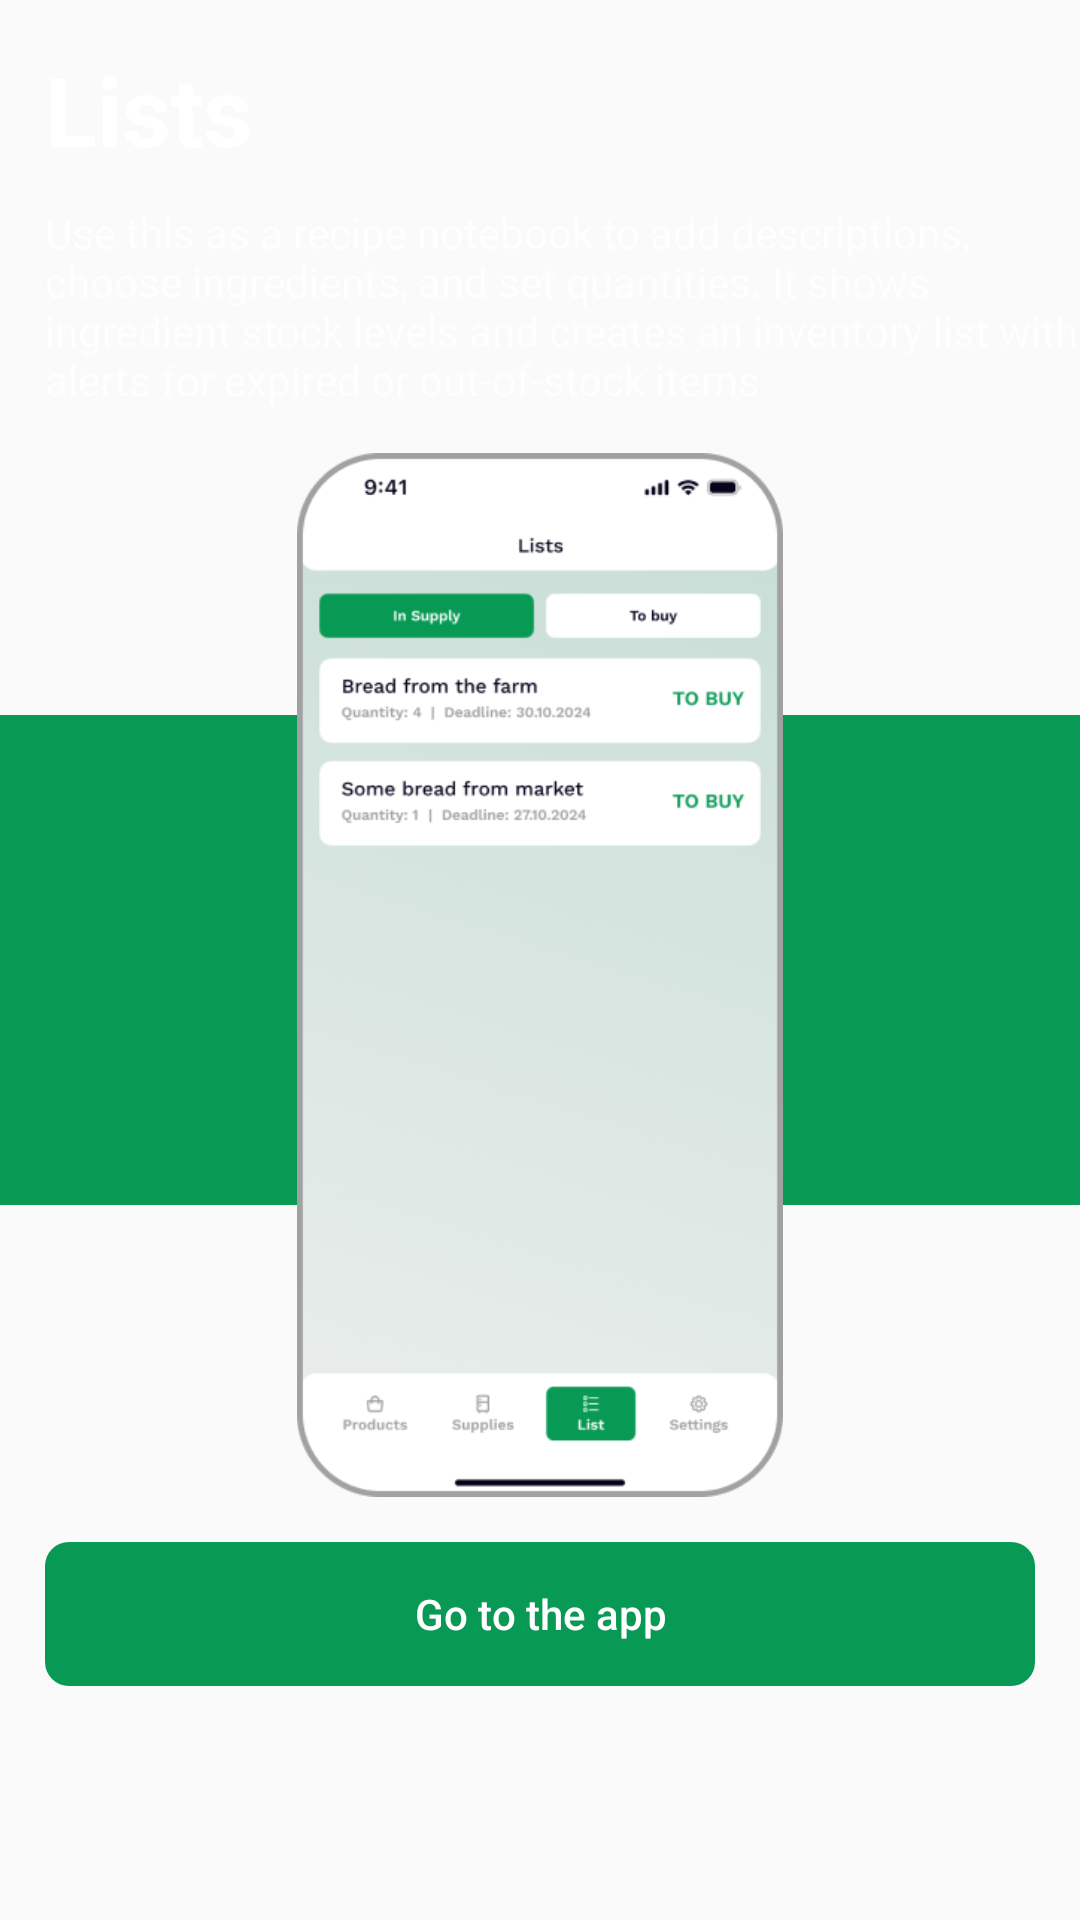

Reconstruct the res/layout file that produces this screen, plus the resources it refers to.
<!-- AndroidManifest.xml: application theme Theme.Refreshgerator -->
<!-- res/layout/fragment_fragment4.xml -->
<?xml version="1.0" encoding="utf-8"?>
<FrameLayout xmlns:android="http://schemas.android.com/apk/res/android"
    xmlns:tools="http://schemas.android.com/tools"
    android:layout_width="match_parent"
    android:layout_height="match_parent"
    tools:context=".fragment4"
    android:background="#00FFFFFF"
    >


    <RelativeLayout
        android:layout_width="match_parent"
        android:layout_height="match_parent">

        <ImageView
            android:layout_width="match_parent"
            android:layout_height="wrap_content"
            android:src="@drawable/back_mat_1"
            android:layout_centerInParent="true"
            />

        <ImageView
            android:layout_width="250dp"
            android:layout_height="wrap_content"
            android:layout_centerInParent="true"
            android:src="@drawable/list_img"
            android:layout_below="@+id/subText"
            android:layout_above="@id/rel1"
            android:layout_marginTop="15dp"
            android:layout_marginBottom="15dp"
            />

        <TextView
            android:id="@+id/header"
            android:layout_width="match_parent"
            android:layout_height="wrap_content"
            android:text="Lists"
            android:gravity="left"
            android:layout_marginLeft="15dp"
            android:layout_marginRight="15dp"
            android:textSize="32dp"
            android:textColor="@color/white"
            android:textStyle="bold"
            android:layout_marginTop="15dp"
            />


        <TextView
            android:id="@+id/subText"
            android:layout_width="match_parent"
            android:layout_height="wrap_content"
            android:layout_below="@+id/header"
            android:layout_marginTop="10dp"
            android:text="Use this as a recipe notebook to add descriptions, choose ingredients, and set quantities. It shows ingredient stock levels and creates an inventory list with alerts for expired or out-of-stock items"
            android:layout_marginLeft="15dp"
            android:textColor="#B3FFFFFF"
            android:textSize="14dp"
            />


        <RelativeLayout
            android:id="@+id/rel1"
            android:layout_width="match_parent"
            android:layout_height="wrap_content"
            android:layout_alignParentBottom="true"

            >

            <Button
                android:id="@+id/nxt_screen_btn"
                android:layout_width="match_parent"
                android:layout_height="wrap_content"
                android:text="Go to the app"
                android:textAllCaps="false"
                android:background="@drawable/btn_shape_1"
                android:backgroundTint="#089A54"
                android:layout_marginLeft="15dp"
                android:layout_marginRight="15dp"
                android:layout_marginBottom="10dp"
                android:textColor="@color/white"
                />

            <Button
                android:id="@+id/close_btn"
                android:layout_width="wrap_content"
                android:layout_height="wrap_content"
                android:text="Close intro"
                android:textAllCaps="false"
                android:background="@drawable/btn_shape_1"
                android:backgroundTint="#34A1A1A1"
                android:layout_marginLeft="15dp"
                android:layout_marginRight="15dp"
                android:layout_marginBottom="20dp"
                android:layout_below="@id/nxt_screen_btn"
                android:layout_centerHorizontal="true"
                android:textColor="@color/white"
                android:paddingLeft="25dp"
                android:paddingRight="25dp"
                android:visibility="invisible"
                />


        </RelativeLayout>

    </RelativeLayout>

</FrameLayout>
<!-- resources referenced by this layout -->
<resources>
  <color name="white">#FFFFFFFF</color>
  <!-- drawable back_mat_1: png bitmap (drawable, 1646 bytes) -->
  <!-- drawable btn_shape_1 (drawable) -->
  <?xml version="1.0" encoding="utf-8"?>
  <shape xmlns:android="http://schemas.android.com/apk/res/android" android:shape="rectangle">
  
  
      <corners
          android:radius="8dp"
          />
  
  
  
  </shape>
  <!-- drawable list_img: png bitmap (drawable, 72258 bytes) -->
  <style name="Theme.Refreshgerator" parent="Theme.AppCompat.Light.NoActionBar">
          <item name="android:statusBarColor">@color/white</item>
          <item name="android:windowLightStatusBar">true</item> 
      </style>
</resources>
